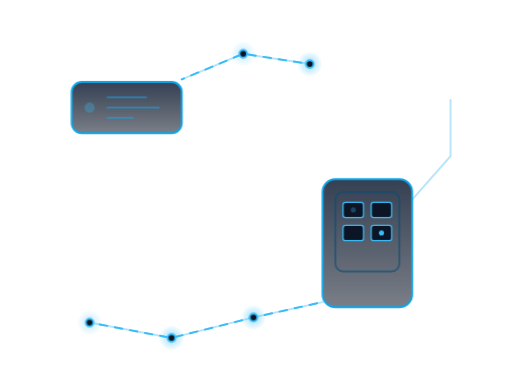
t = 0.00 s
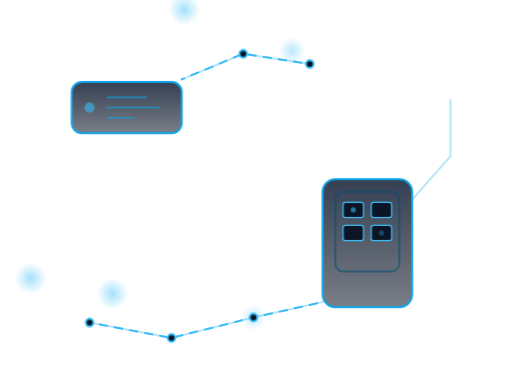
t = 2.00 s
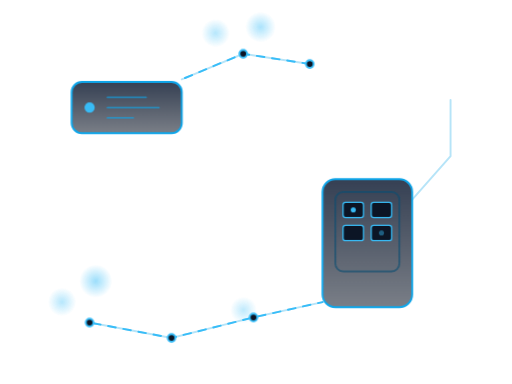
t = 2.38 s
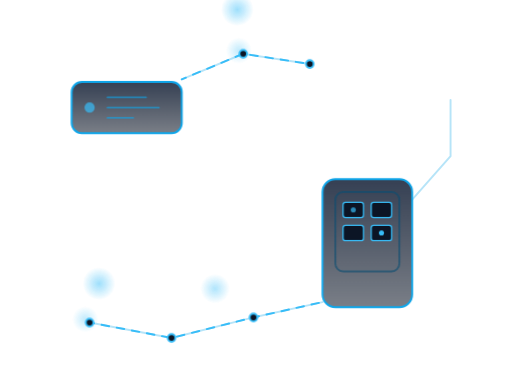
t = 2.75 s
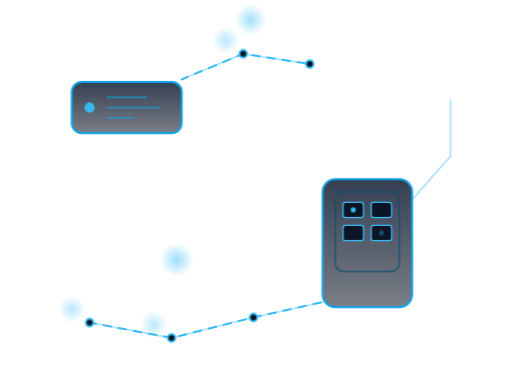
t = 3.50 s
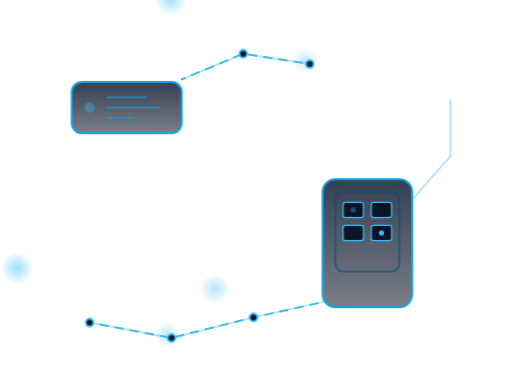
t = 4.25 s

The animated SVG that drew these frames (rendered in a browser with its animation timeline set to each time). Animation: 3 CSS @keyframes rules; one cycle of 5.00 s, repeats indefinitely.

<svg viewBox="0 0 400 300" fill="none" xmlns="http://www.w3.org/2000/svg" role="img" aria-hidden="true">
  <defs>
    <linearGradient id="au-glass" x1="0" y1="0" x2="0" y2="1">
      <stop offset="0" stop-color="#111E35" stop-opacity="0.85"/>
      <stop offset="1" stop-color="#0C1525" stop-opacity="0.55"/>
    </linearGradient>
    <radialGradient id="au-nodeglow">
      <stop offset="0" stop-color="#38BDF8" stop-opacity="0.5"/>
      <stop offset="1" stop-color="#38BDF8" stop-opacity="0"/>
    </radialGradient>
  </defs>

  <style>
    @keyframes networkFlow {
      0% { stroke-dashoffset: 100; }
      100% { stroke-dashoffset: 0; }
    }
    @keyframes nodeBreathe {
      0%, 100% { transform: scale(1); opacity: 0.6; }
      50% { transform: scale(1.3); opacity: 1; }
    }
    @keyframes dataPulse {
      0%, 100% { opacity: 0.3; }
      50% { opacity: 1; }
    }
    
    .net-line {
      stroke-dasharray: 6 6;
      animation: networkFlow 2s linear infinite;
    }
    .node-glow {
      animation: nodeBreathe 3s infinite ease-in-out;
      transform-origin: center;
    }
    .data-dot {
      animation: dataPulse 1.5s infinite alternate;
    }
  </style>

  <!-- Network / IP nodes -->
  <g id="au-network" stroke="#0EA5E9" stroke-width="1.5" stroke-linecap="round">
    <path d="M70 252 L134 264 L198 248 L252 236" opacity="0.3"/>
    <path d="M142 62 L190 42 L242 50" opacity="0.3"/>
    <path d="M322 156 L352 122 L352 78" opacity="0.3"/>
    
    <!-- Animated Network streams -->
    <path class="net-line" d="M70 252 L134 264 L198 248 L252 236" stroke="#38BDF8"/>
    <path class="net-line" d="M142 62 L190 42 L242 50" stroke="#38BDF8"/>

    <!-- Nodes with breathing glows -->
    <g transform="translate(70,252)"><circle class="node-glow" r="10" fill="url(#au-nodeglow)" stroke="none"/><circle r="3" fill="#0C1525" stroke="#38BDF8"/></g>
    <g transform="translate(134,264)"><circle class="node-glow" style="animation-delay: 1s;" r="10" fill="url(#au-nodeglow)" stroke="none"/><circle r="3" fill="#0C1525" stroke="#38BDF8"/></g>
    <g transform="translate(198,248)"><circle class="node-glow" style="animation-delay: 2s;" r="10" fill="url(#au-nodeglow)" stroke="none"/><circle r="3" fill="#0C1525" stroke="#38BDF8"/></g>
    <g transform="translate(190,42)"><circle class="node-glow" r="10" fill="url(#au-nodeglow)" stroke="none"/><circle r="3" fill="#0C1525" stroke="#38BDF8"/></g>
    <g transform="translate(242,50)"><circle class="node-glow" style="animation-delay: 1.5s;" r="10" fill="url(#au-nodeglow)" stroke="none"/><circle r="3" fill="#0C1525" stroke="#38BDF8"/></g>
  </g>

  <!-- Pro Audio DSP Module -->
  <g id="au-dsp">
    <rect x="56" y="64" width="86" height="40" rx="8" fill="url(#au-glass)" stroke="#0EA5E9" stroke-width="1.5"/>
    <circle cx="70" cy="84" r="4" fill="#38BDF8" class="data-dot"/>
    <path d="M84 76 h30 M84 84 h40 M84 92 h20" stroke="#0EA5E9" stroke-width="1.5" stroke-linecap="round" opacity="0.6"/>
  </g>

  <!-- Network Switch -->
  <g id="au-switch">
    <rect x="252" y="140" width="70" height="100" rx="10" fill="url(#au-glass)" stroke="#0EA5E9" stroke-width="1.5"/>
    <rect x="262" y="150" width="50" height="62" rx="6" stroke="#094E72" stroke-width="1.5" opacity="0.6"/>
    <!-- Switch Ports -->
    <rect x="268" y="158" width="16" height="12" rx="2" stroke="#38BDF8" stroke-width="1" fill="#0C1525"/>
    <rect x="290" y="158" width="16" height="12" rx="2" stroke="#38BDF8" stroke-width="1" fill="#0C1525"/>
    <rect x="268" y="176" width="16" height="12" rx="2" stroke="#38BDF8" stroke-width="1" fill="#0C1525"/>
    <rect x="290" y="176" width="16" height="12" rx="2" stroke="#38BDF8" stroke-width="1" fill="#0C1525"/>
    <!-- Flashing Ports -->
    <circle cx="276" cy="164" r="2" fill="#38BDF8" class="data-dot"/>
    <circle cx="298" cy="182" r="2" fill="#38BDF8" class="data-dot" style="animation-delay: 0.5s;"/>
  </g>
</svg>
